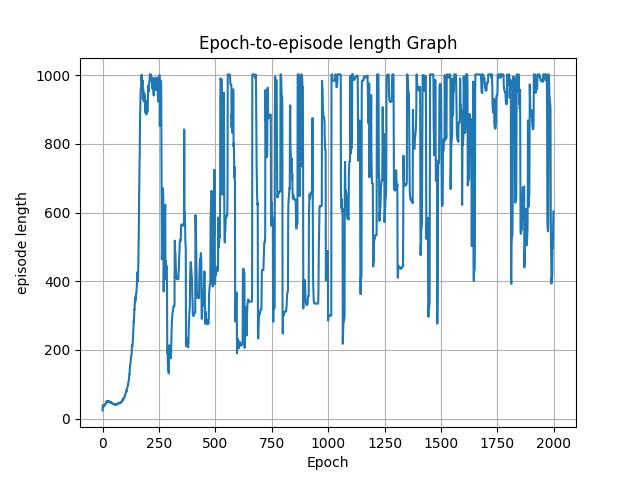

The file beside this chart, header and first rows:
epoch, episode length
0, 24.0
1, 39.36
2, 37.57
3, 34.21
4, 33.88
5, 35.56
6, 36.79
7, 36.72
8, 38.76
9, 38.6
10, 38.73
11, 41.71
12, 42.0
13, 42.71
14, 45.24
15, 44.22
16, 46.33
17, 49.64
18, 49.91
19, 51.2
20, 48.41
21, 50.13
22, 47.79
23, 49.5
24, 50.08
25, 49.77
26, 49.12
27, 48.97
28, 50.67
29, 51.26
30, 47.87
31, 48.69
32, 48.49
33, 47.77
34, 46.72
35, 46.81
36, 48.34
37, 46.23
38, 46.4
39, 48.07
40, 47.49
41, 45.16
42, 45.29
43, 45.01
44, 43.66
45, 43.71
46, 43.47
47, 43.01
48, 42.58
49, 41.71
50, 43.11
51, 42.65
52, 42.22
53, 41.81
54, 41.14
55, 41.66
56, 41.06
57, 41.48
58, 40.06
59, 40.76
... 1,940 more rows
